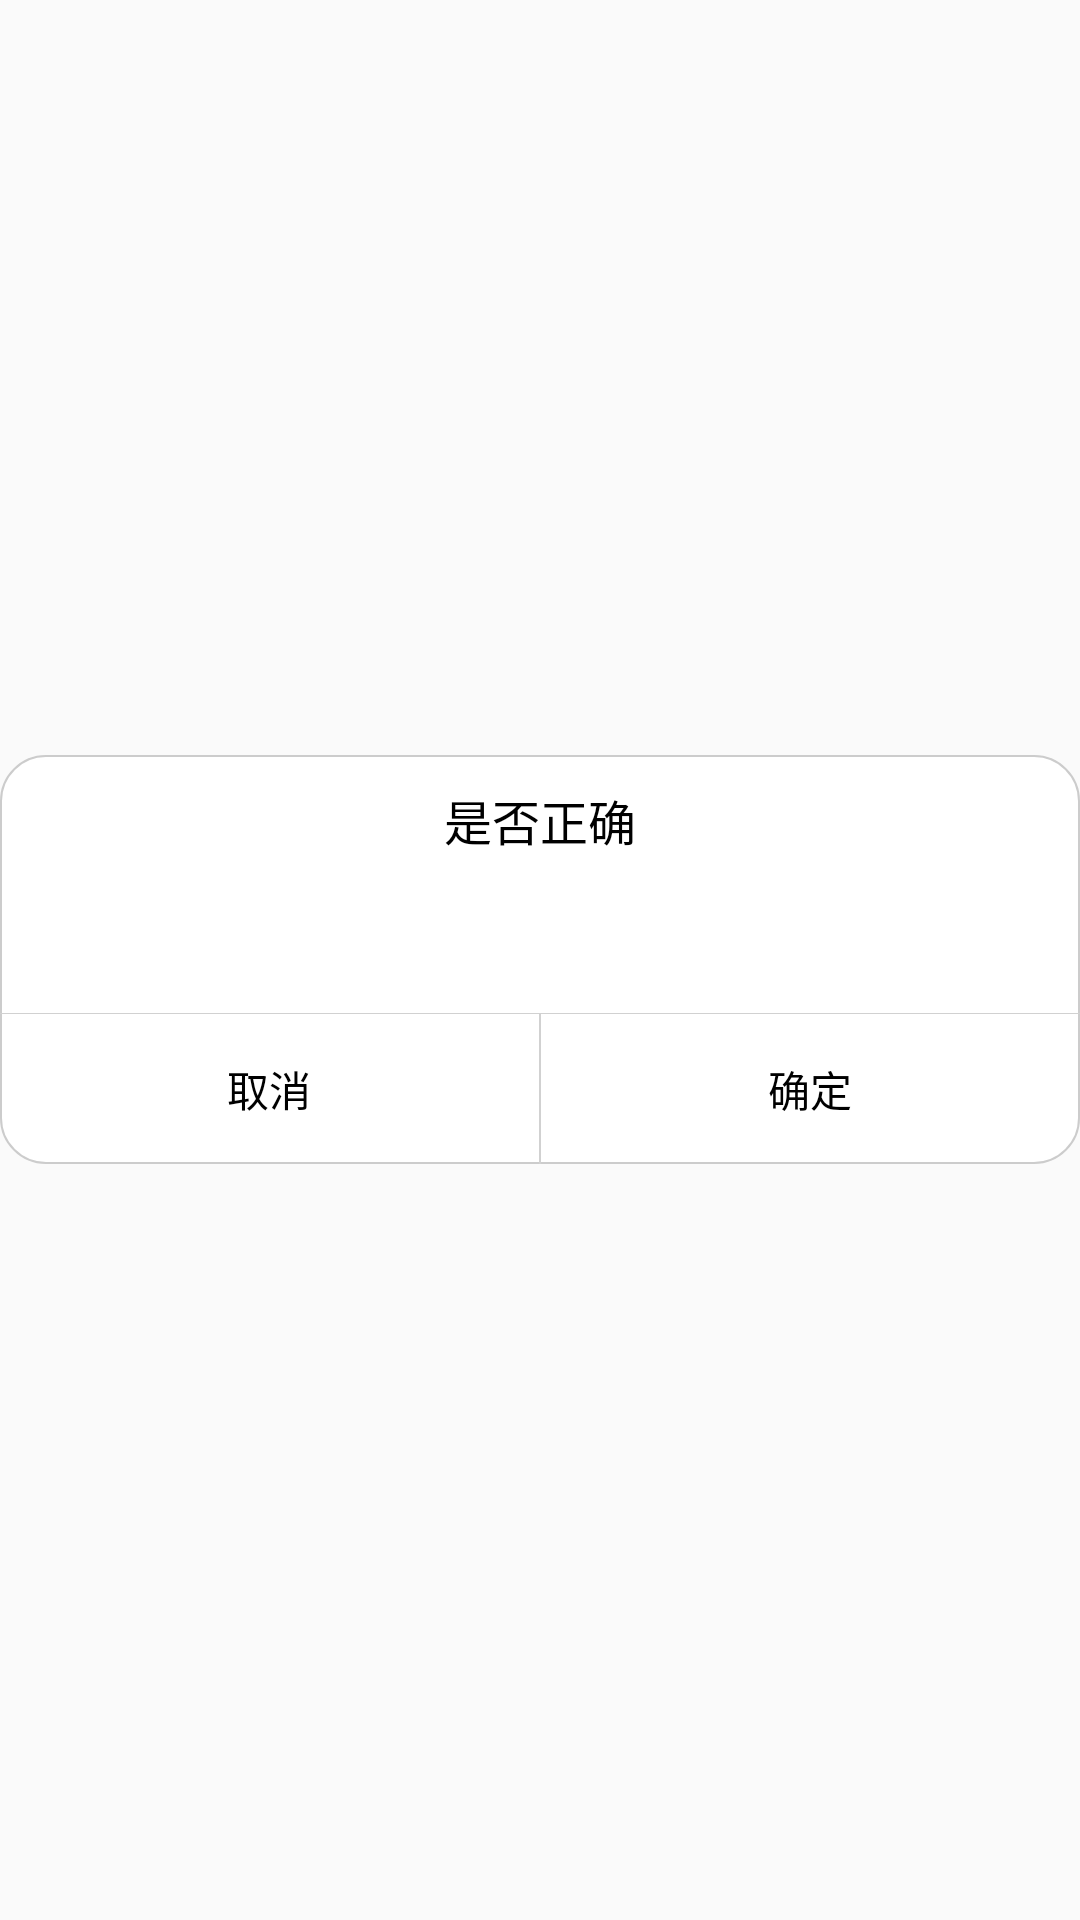

Android layout source for this screen:
<!-- AndroidManifest.xml: application theme AppTheme -->
<!-- res/layout/window_area_hint.xml -->
<?xml version="1.0" encoding="utf-8"?>
<ScrollView xmlns:android="http://schemas.android.com/apk/res/android"
    android:layout_width="320dp"
    android:layout_height="wrap_content"
    android:layout_gravity="center" >
    <LinearLayout
        android:layout_width="fill_parent"
        android:layout_height="wrap_content"
        android:layout_gravity="center"
        android:background="@drawable/finddevice_border"
        android:orientation="vertical"
        android:scrollbars="vertical" >

        <TextView
            android:id="@+id/dialog_title"
            android:layout_width="fill_parent"
            android:layout_height="wrap_content"
            android:layout_marginTop="10dp"
            android:gravity="center"
            android:text="是否正确"
            android:textColor="#000"
            android:textSize="16sp" />

        <TextView
            android:id="@+id/areaName"
            android:layout_width="fill_parent"
            android:layout_height="wrap_content"
            android:layout_margin="15dip"
            android:paddingLeft="5dp"
            android:textSize="17sp" 
            android:gravity="center"
            android:textColor="#3d3d3d"/>

        <View
            android:layout_width="fill_parent"
            android:layout_height="0.5px"
            android:background="#D1D1D1" />

        <LinearLayout
            android:layout_width="fill_parent"
            android:layout_height="wrap_content"
            android:orientation="horizontal" >

            <Button
                android:id="@+id/cancel_btn"
                android:layout_width="fill_parent"
                android:layout_height="50dp"
                android:layout_weight="1"
                android:background="@drawable/dialog_btn_select"
                android:text="取消"
                android:textColor="#000"/>

            <View android:id="@+id/view1"
                android:layout_width="0.5dp"
                android:layout_height="fill_parent"
                android:background="#D1D1D1" />

            <Button
                android:id="@+id/confirm_btn"
                android:layout_width="fill_parent"
                android:layout_height="50dp"
                android:layout_weight="1"
                android:background="@drawable/dialog_btn_select"
                android:text="确定"
                android:textColor="#000"/>
        </LinearLayout>
    </LinearLayout>

</ScrollView>
<!-- resources referenced by this layout -->
<resources>
  <!-- drawable finddevice_border (drawable) -->
  <?xml version="1.0" encoding="utf-8"?>
  <shape xmlns:android="http://schemas.android.com/apk/res/android" >
      
      
      <corners 
          android:radius="15dp"/>
      
      <stroke 
          android:width="0.5dp"
          android:color="#ccc"/>
      
      <solid 
          android:color="#fff"/>
          
  
  </shape>
  <style name="AppTheme" parent="Base.Theme.AppCompat.Light.DarkActionBar">
          
          <item name="colorPrimary">@color/colorPrimary</item>
          <item name="colorPrimaryDark">@color/colorPrimaryDark</item>
          <item name="colorAccent">@color/colorAccent</item>
      </style>
  <color name="colorPrimary">#3F51B5</color>
  <color name="colorPrimaryDark">#303F9F</color>
  <color name="colorAccent">#FF4081</color>
</resources>
